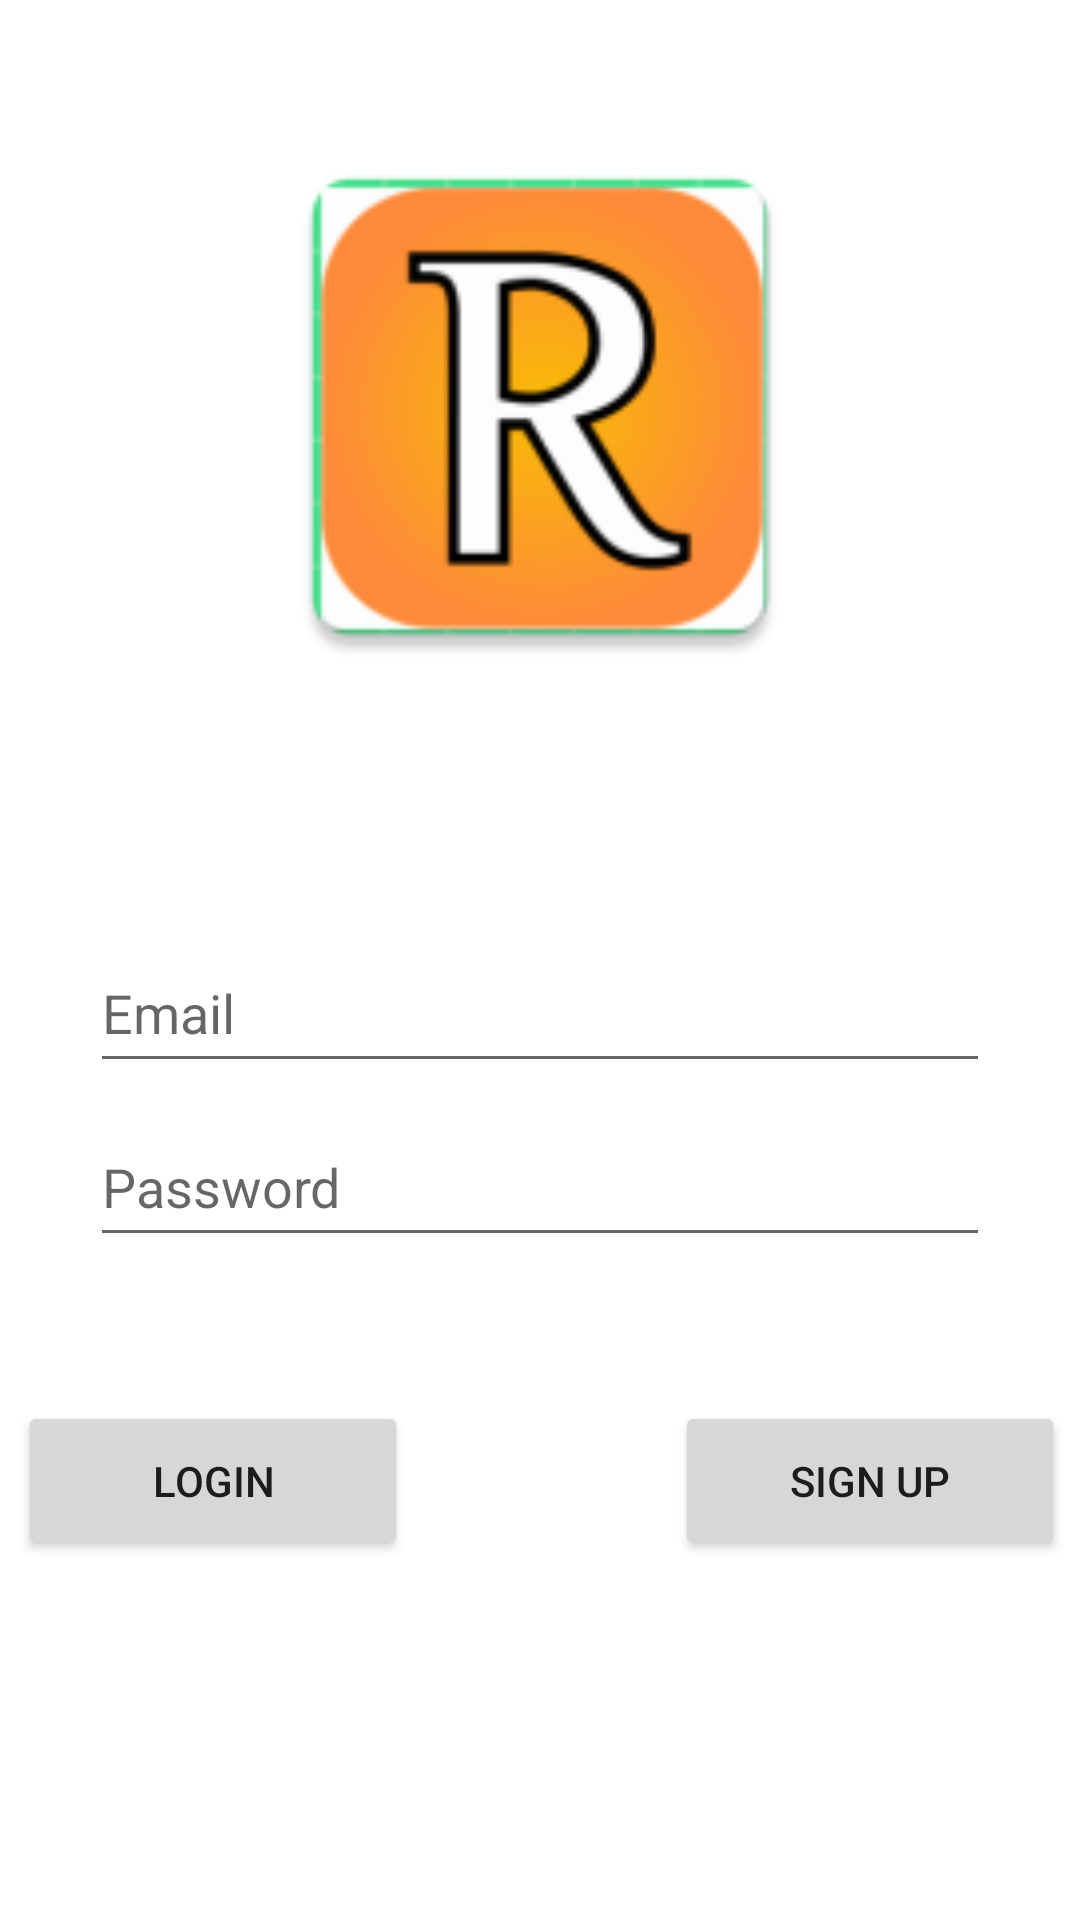

Reconstruct the res/layout file that produces this screen, plus the resources it refers to.
<!-- AndroidManifest.xml: application theme Theme.RationedApp -->
<!-- res/layout/login_screen.xml -->
<?xml version="1.0" encoding="utf-8"?>
<androidx.constraintlayout.widget.ConstraintLayout xmlns:android="http://schemas.android.com/apk/res/android"
    xmlns:app="http://schemas.android.com/apk/res-auto"
    xmlns:tools="http://schemas.android.com/tools"
    android:layout_width="match_parent"
    android:layout_height="match_parent">

    <EditText
        android:id="@+id/emailEditText"
        android:layout_width="300dp"
        android:layout_height="50dp"
        android:layout_marginStart="50dp"
        android:layout_marginTop="80dp"
        android:layout_marginEnd="50dp"
        android:hint="Email"
        app:layout_constraintEnd_toEndOf="parent"
        app:layout_constraintStart_toStartOf="parent"
        app:layout_constraintTop_toBottomOf="@+id/imageView" />

    <EditText
        android:id="@+id/passwordEditText"
        android:layout_width="300dp"
        android:layout_height="50dp"
        android:layout_marginStart="50dp"
        android:layout_marginTop="8dp"
        android:layout_marginEnd="50dp"
        android:hint="Password"
        android:inputType="textPassword"
        app:layout_constraintEnd_toEndOf="parent"
        app:layout_constraintStart_toStartOf="parent"
        app:layout_constraintTop_toBottomOf="@+id/emailEditText" />

    <ImageView
        android:id="@+id/imageView"
        android:layout_width="210dp"
        android:layout_height="191dp"
        android:layout_marginStart="140dp"
        android:layout_marginTop="40dp"
        android:layout_marginEnd="140dp"
        android:layout_marginBottom="80dp"
        android:visibility="visible"
        app:layout_constraintBottom_toTopOf="@+id/emailEditText"
        app:layout_constraintEnd_toEndOf="parent"
        app:layout_constraintStart_toStartOf="parent"
        app:layout_constraintTop_toTopOf="parent"
        android:src="@mipmap/ic_launcher" />

    <Button
        android:id="@+id/loginButton"
        android:layout_width="130dp"
        android:layout_height="53dp"
        android:layout_marginStart="50dp"
        android:layout_marginTop="86dp"
        android:layout_marginEnd="30dp"
        android:layout_marginBottom="158dp"
        android:text="Login"
        app:layout_constraintBottom_toBottomOf="parent"
        app:layout_constraintEnd_toStartOf="@+id/signupButton"
        app:layout_constraintStart_toStartOf="parent"
        app:layout_constraintTop_toBottomOf="@+id/passwordEditText" />

    <Button
        android:id="@+id/signupButton"
        android:layout_width="130dp"
        android:layout_height="53dp"
        android:layout_marginStart="59dp"
        android:layout_marginTop="86dp"
        android:layout_marginEnd="49dp"
        android:layout_marginBottom="158dp"
        android:text="Sign Up"
        app:layout_constraintBottom_toBottomOf="parent"
        app:layout_constraintEnd_toEndOf="parent"
        app:layout_constraintStart_toEndOf="@+id/loginButton"
        app:layout_constraintTop_toBottomOf="@+id/passwordEditText" />

</androidx.constraintlayout.widget.ConstraintLayout>
<!-- resources referenced by this layout -->
<resources>
  <!-- mipmap ic_launcher: png bitmap (mipmap-hdpi, 4882 bytes) -->
  <style name="Theme.RationedApp" parent="Theme.MaterialComponents.DayNight.DarkActionBar">
          
          <item name="colorPrimary">#FF5722</item>
          <item name="colorPrimaryVariant">#FF9800</item>
          <item name="colorOnPrimary">@color/white</item>
          
          <item name="colorSecondary">#2196F3</item>
          <item name="colorSecondaryVariant">@color/teal_700</item>
          <item name="colorOnSecondary">@color/black</item>
          
          <item name="android:statusBarColor" tools:targetApi="l">?attr/colorPrimaryVariant</item>
          
      </style>
  <!-- not gathered from this repository: default colours our renderer supplied (Android Studio template values) -->
  <color name="teal_700">#FF018786</color>
  <color name="black">#FF000000</color>
  <color name="white">#FFFFFFFF</color>
</resources>
